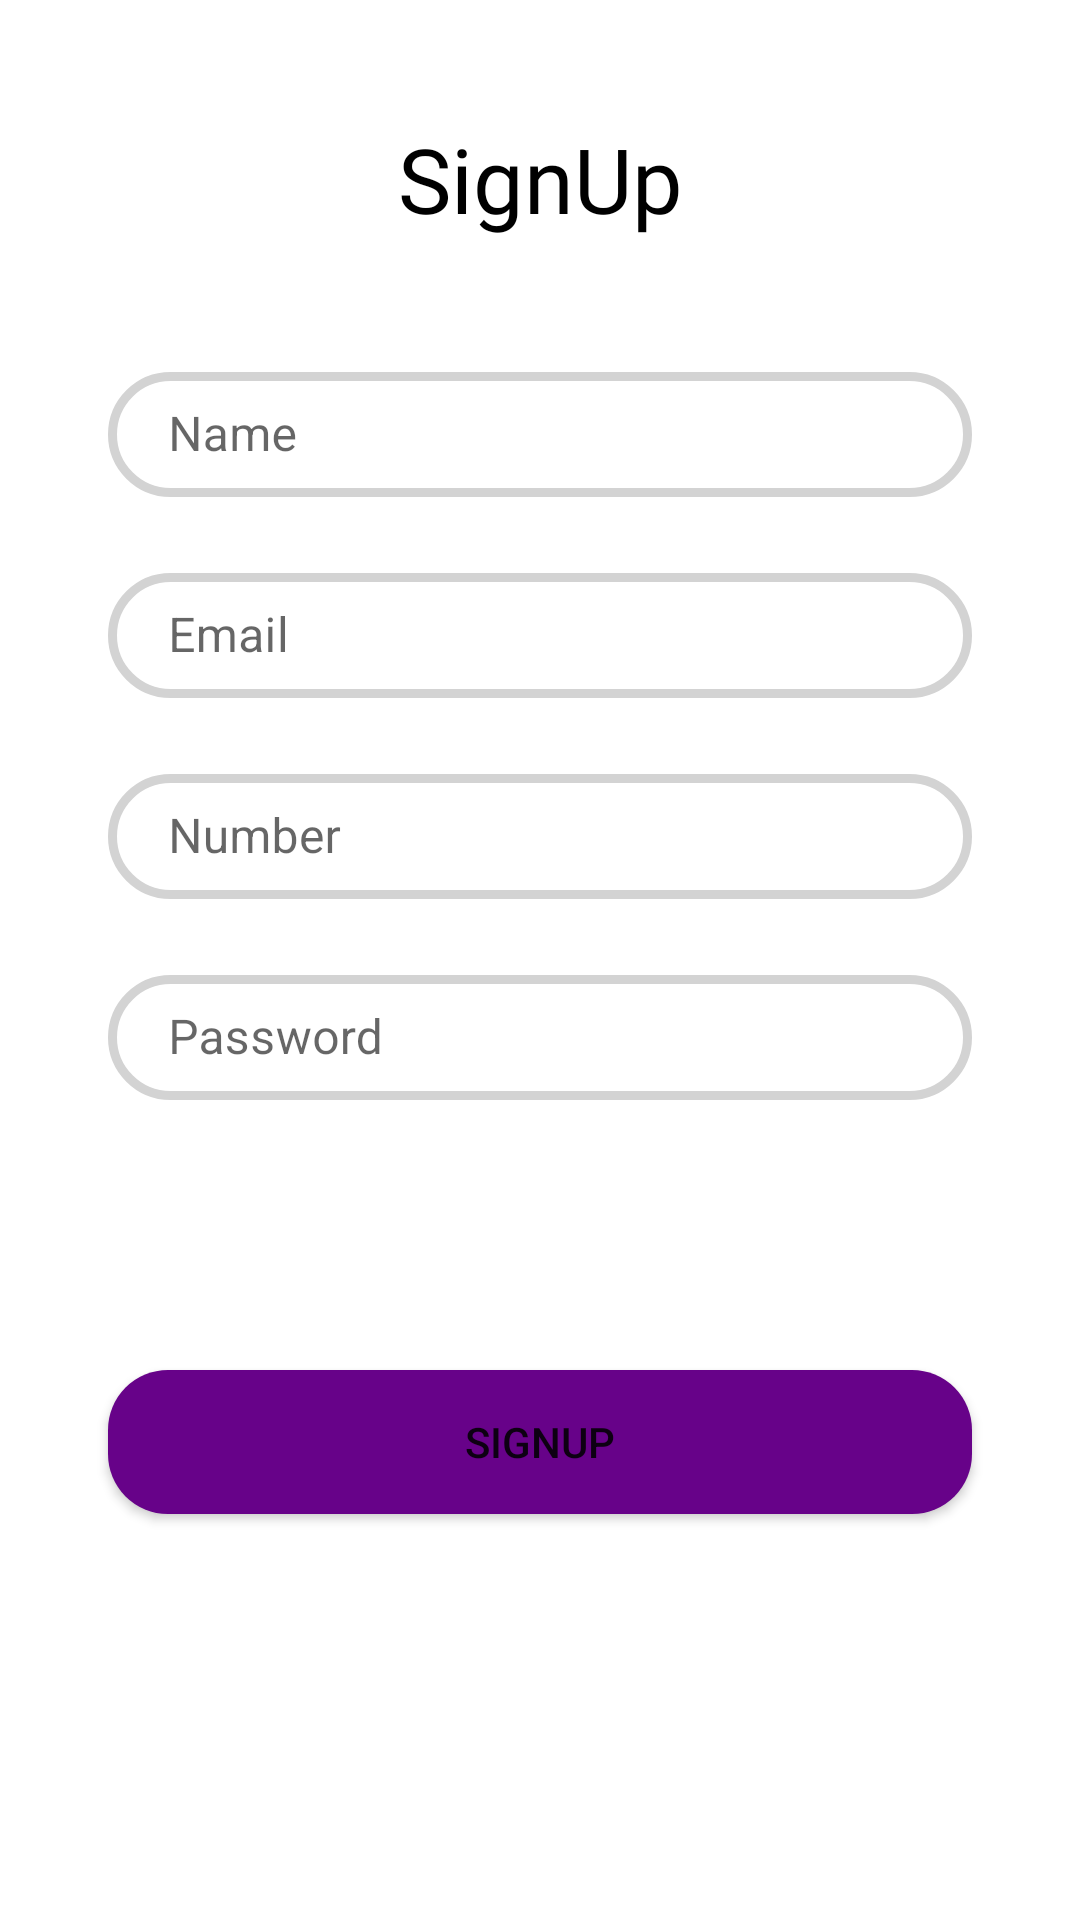

Here is an Android app screen rendered from its layout file. Give the layout XML and the strings, colors and styles it references.
<!-- AndroidManifest.xml: application theme Theme.TheMovies -->
<!-- res/layout/fragment_register.xml -->
<?xml version="1.0" encoding="utf-8"?>
<layout xmlns:android="http://schemas.android.com/apk/res/android"
    xmlns:app="http://schemas.android.com/apk/res-auto">

    <androidx.constraintlayout.widget.ConstraintLayout
        android:layout_width="match_parent"
        android:layout_height="match_parent">

        <TextView
            android:layout_width="wrap_content"
            android:layout_height="wrap_content"
            android:fontFamily="@font/courgette"
            android:text="SignUp"
            android:textColor="@color/text_color"
            android:textSize="30sp"
            app:layout_constraintBottom_toTopOf="@+id/otfName"
            app:layout_constraintEnd_toEndOf="parent"
            app:layout_constraintStart_toStartOf="parent"
            app:layout_constraintTop_toTopOf="parent" />

        <com.google.android.material.textfield.TextInputLayout
            android:id="@+id/otfName"
            style="@style/Widget.MaterialComponents.TextInputLayout.OutlinedBox"
            android:layout_width="0dp"
            android:layout_height="wrap_content"
            app:layout_constraintBottom_toBottomOf="parent"
            app:layout_constraintEnd_toEndOf="parent"
            app:layout_constraintHorizontal_bias=".5"
            app:layout_constraintStart_toStartOf="parent"
            app:layout_constraintTop_toTopOf="parent"
            app:layout_constraintVertical_bias=".2"
            app:layout_constraintWidth_percent=".8">

            <com.google.android.material.textfield.TextInputEditText
                android:id="@+id/etName"
                android:layout_width="match_parent"
                android:layout_height="wrap_content"
                android:background="@drawable/edit_text_back"
                android:hint="Name"
                android:maxLines="1"
                android:paddingLeft="20dp"
                android:paddingTop="10dp"
                android:paddingRight="20dp"
                android:paddingBottom="10dp" />

        </com.google.android.material.textfield.TextInputLayout>

        <com.google.android.material.textfield.TextInputLayout
            android:id="@+id/otfEmail"
            style="@style/Widget.MaterialComponents.TextInputLayout.OutlinedBox"
            android:layout_width="0dp"
            android:layout_height="wrap_content"
            android:layout_marginTop="20dp"
            app:layout_constraintBottom_toBottomOf="parent"
            app:layout_constraintEnd_toEndOf="parent"
            app:layout_constraintHorizontal_bias=".5"
            app:layout_constraintStart_toStartOf="parent"
            app:layout_constraintTop_toBottomOf="@id/otfName"
            app:layout_constraintVertical_bias="0"
            app:layout_constraintWidth_percent=".8">

            <com.google.android.material.textfield.TextInputEditText
                android:id="@+id/etEmail"
                android:layout_width="match_parent"
                android:layout_height="wrap_content"
                android:background="@drawable/edit_text_back"
                android:hint="Email"
                android:maxLines="1"
                android:paddingLeft="20dp"
                android:paddingTop="10dp"
                android:paddingRight="20dp"
                android:paddingBottom="10dp" />

        </com.google.android.material.textfield.TextInputLayout>

        <com.google.android.material.textfield.TextInputLayout
            android:id="@+id/otfNumber"
            style="@style/Widget.MaterialComponents.TextInputLayout.OutlinedBox"
            android:layout_width="0dp"
            android:layout_height="wrap_content"
            android:layout_marginTop="20dp"
            app:layout_constraintBottom_toBottomOf="parent"
            app:layout_constraintEnd_toEndOf="parent"
            app:layout_constraintHorizontal_bias=".5"
            app:layout_constraintStart_toStartOf="parent"
            app:layout_constraintTop_toBottomOf="@id/otfEmail"
            app:layout_constraintVertical_bias="0"
            app:layout_constraintWidth_percent=".8">

            <com.google.android.material.textfield.TextInputEditText
                android:id="@+id/etNumber"
                android:layout_width="match_parent"
                android:layout_height="wrap_content"
                android:background="@drawable/edit_text_back"
                android:hint="Number"
                android:maxLines="1"
                android:paddingLeft="20dp"
                android:paddingTop="10dp"
                android:paddingRight="20dp"
                android:paddingBottom="10dp" />

        </com.google.android.material.textfield.TextInputLayout>

        <com.google.android.material.textfield.TextInputLayout
            android:id="@+id/otfPassword"
            style="@style/Widget.MaterialComponents.TextInputLayout.OutlinedBox"
            android:layout_width="0dp"
            android:layout_height="wrap_content"
            android:layout_marginTop="20dp"
            app:layout_constraintBottom_toBottomOf="parent"
            app:layout_constraintEnd_toEndOf="parent"
            app:layout_constraintHorizontal_bias=".5"
            app:layout_constraintStart_toStartOf="parent"
            app:layout_constraintTop_toBottomOf="@id/otfNumber"
            app:layout_constraintVertical_bias="0"
            app:layout_constraintWidth_percent=".8">

            <com.google.android.material.textfield.TextInputEditText
                android:id="@+id/etPassword"
                android:layout_width="match_parent"
                android:layout_height="wrap_content"
                android:background="@drawable/edit_text_back"
                android:hint="Password"
                android:maxLines="1"
                android:paddingLeft="20dp"
                android:paddingTop="10dp"
                android:paddingRight="20dp"
                android:paddingBottom="10dp" />

        </com.google.android.material.textfield.TextInputLayout>

        <Button
            android:id="@+id/btnLogin"
            android:layout_width="0dp"
            android:layout_height="wrap_content"
            android:background="@drawable/button_back"
            android:text="SignUp"
            app:layout_constraintBottom_toBottomOf="parent"
            app:layout_constraintEnd_toEndOf="parent"
            app:layout_constraintStart_toStartOf="parent"
            app:layout_constraintTop_toBottomOf="@id/otfPassword"
            app:layout_constraintVertical_bias=".4"
            app:layout_constraintWidth_percent=".8" />

    </androidx.constraintlayout.widget.ConstraintLayout>
</layout>
<!-- resources referenced by this layout -->
<resources>
  <color name="text_color">#ff000000</color>
  <!-- drawable button_back (drawable-v24) -->
  <?xml version="1.0" encoding="utf-8"?>
  <shape xmlns:android="http://schemas.android.com/apk/res/android">
  
      <corners android:radius="20dp"/>
      <solid android:color="@color/purple_200"/>
  
  </shape>
  <!-- drawable edit_text_back (drawable-v24) -->
  <?xml version="1.0" encoding="utf-8"?>
  <shape xmlns:android="http://schemas.android.com/apk/res/android">
  
      <corners android:radius="20dp"/>
  
      <stroke android:width="3dp"
          android:color="#D3D3D3"/>
  
  </shape>
  <style name="Theme.TheMovies" parent="Theme.MaterialComponents.DayNight.NoActionBar">
          
          <item name="colorPrimary">@color/purple_200</item>
          <item name="colorPrimaryVariant">@color/purple_700</item>
          <item name="colorOnPrimary">@color/white</item>
          
          <item name="colorSecondary">@color/teal_200</item>
          <item name="colorSecondaryVariant">@color/teal_700</item>
          <item name="colorOnSecondary">@color/black</item>
          
          <item name="android:statusBarColor" tools:targetApi="l">?attr/colorPrimaryVariant</item>
          <item name="colorControlNormal">?android:attr/textColorPrimaryInverse</item>
          
      </style>
  <color name="purple_200">#670289</color>
  <color name="purple_700">#4B0082</color>
  <color name="white">#ffffff</color>
  <color name="teal_200">#FF03DAC5</color>
  <color name="teal_700">#FF018786</color>
  <color name="black">#FF000000</color>
</resources>
